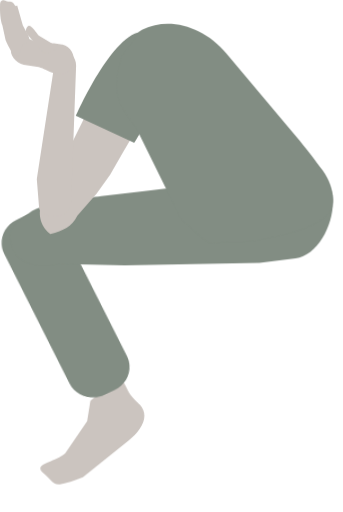
t = 0.00 s
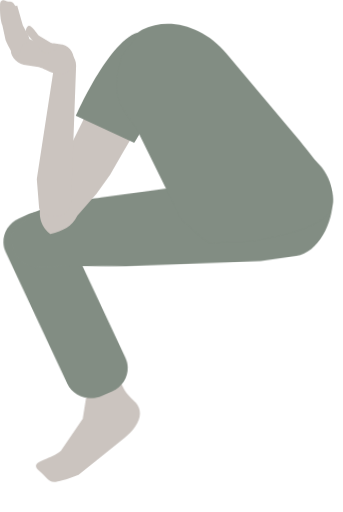
t = 0.70 s
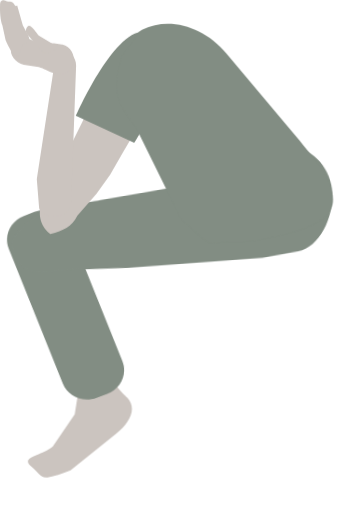
t = 1.29 s
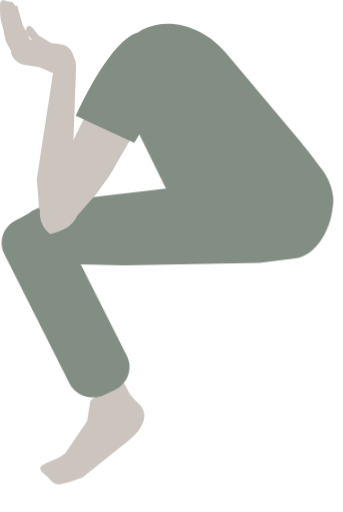
t = 2.00 s
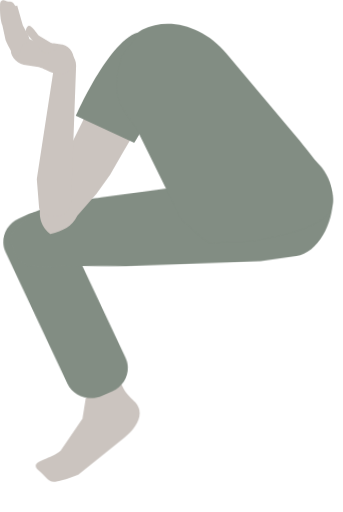
t = 2.71 s
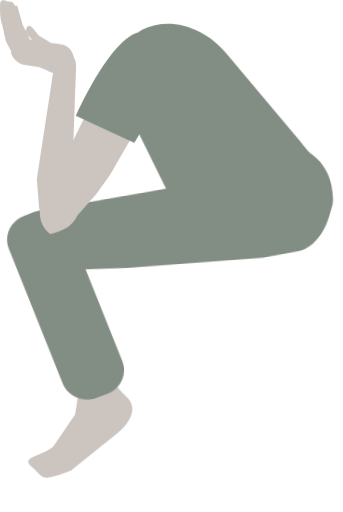
t = 3.30 s

The animated SVG that drew these frames (rendered in a browser with its animation timeline set to each time). Animation: 4 CSS @keyframes rules; one cycle of 4.00 s, repeats indefinitely.

<svg id="ebpgndoeuoma1" xmlns="http://www.w3.org/2000/svg" xmlns:xlink="http://www.w3.org/1999/xlink" viewBox="0 0 254.400000 379.530000" shape-rendering="geometricPrecision" text-rendering="geometricPrecision"><style><![CDATA[#ebpgndoeuoma13_to {animation: ebpgndoeuoma13_to__to 4000ms linear infinite normal forwards}@keyframes ebpgndoeuoma13_to__to { 0% {transform: translate(-899.718202px,-663.727520px);animation-timing-function: cubic-bezier(0,0,0.580000,1)} 10% {transform: translate(-910.038072px,-669.437785px);animation-timing-function: cubic-bezier(0,0,0.580000,1)} 25% {transform: translate(-899.718202px,-663.727520px);animation-timing-function: cubic-bezier(0,0,0.580000,1)} 35% {transform: translate(-910.038072px,-669.437785px);animation-timing-function: cubic-bezier(0,0,0.580000,1)} 50.500000% {transform: translate(-899.718202px,-663.727520px);animation-timing-function: cubic-bezier(0,0,0.580000,1)} 60.500000% {transform: translate(-910.038072px,-669.437785px);animation-timing-function: cubic-bezier(0,0,0.580000,1)} 75.500000% {transform: translate(-899.718202px,-663.727520px);animation-timing-function: cubic-bezier(0,0,0.580000,1)} 85.500000% {transform: translate(-910.038072px,-669.437785px);animation-timing-function: cubic-bezier(0,0,0.580000,1)} 95.500000% {transform: translate(-900.560942px,-664.193831px)} 100% {transform: translate(-900.560942px,-664.193831px)} }#ebpgndoeuoma15_to {animation: ebpgndoeuoma15_to__to 4000ms linear infinite normal forwards}@keyframes ebpgndoeuoma15_to__to { 0% {transform: translate(48.645505px,226.002067px);animation-timing-function: cubic-bezier(0,0,0.580000,1)} 25% {transform: translate(48.645505px,226.002067px);animation-timing-function: cubic-bezier(0,0,0.580000,1)} 47.500000% {transform: translate(48.645505px,226.002067px);animation-timing-function: cubic-bezier(0,0,0.580000,1)} 75% {transform: translate(48.645505px,226.002067px);animation-timing-function: cubic-bezier(0,0,0.580000,1)} 97.500000% {transform: translate(48.645505px,226.002067px)} 100% {transform: translate(48.645505px,226.002067px)} }#ebpgndoeuoma15_tr {animation: ebpgndoeuoma15_tr__tr 4000ms linear infinite normal forwards}@keyframes ebpgndoeuoma15_tr__tr { 0% {transform: rotate(-3.162117deg);animation-timing-function: cubic-bezier(0,0,0.580000,1)} 9.750000% {transform: rotate(2.223207deg);animation-timing-function: cubic-bezier(0,0,0.580000,1)} 25% {transform: rotate(-3.162117deg);animation-timing-function: cubic-bezier(0,0,0.580000,1)} 34.750000% {transform: rotate(2.223207deg);animation-timing-function: cubic-bezier(0,0,0.580000,1)} 50% {transform: rotate(-3.162117deg);animation-timing-function: cubic-bezier(0,0,0.580000,1)} 59.750000% {transform: rotate(2.223207deg);animation-timing-function: cubic-bezier(0,0,0.580000,1)} 75% {transform: rotate(-3.162117deg);animation-timing-function: cubic-bezier(0,0,0.580000,1)} 84.750000% {transform: rotate(2.223207deg);animation-timing-function: cubic-bezier(0,0,0.580000,1)} 97.250000% {transform: rotate(-0.095630deg)} 100% {transform: rotate(-0.095630deg)} }#ebpgndoeuoma17_tr {animation: ebpgndoeuoma17_tr__tr 4000ms linear infinite normal forwards}@keyframes ebpgndoeuoma17_tr__tr { 0% {transform: translate(127.200000px,154.876214px) rotate(0deg);animation-timing-function: cubic-bezier(0,0,0.580000,1)} 10% {transform: translate(127.200000px,154.876214px) rotate(-3.593227deg);animation-timing-function: cubic-bezier(0,0,0.580000,1)} 25% {transform: translate(127.200000px,154.876214px) rotate(0deg);animation-timing-function: cubic-bezier(0,0,0.580000,1)} 35% {transform: translate(127.200000px,154.876214px) rotate(-3.593227deg);animation-timing-function: cubic-bezier(0,0,0.580000,1)} 50% {transform: translate(127.200000px,154.876214px) rotate(0deg);animation-timing-function: cubic-bezier(0,0,0.580000,1)} 60% {transform: translate(127.200000px,154.876214px) rotate(-3.593227deg);animation-timing-function: cubic-bezier(0,0,0.580000,1)} 75% {transform: translate(127.200000px,154.876214px) rotate(0deg);animation-timing-function: cubic-bezier(0,0,0.580000,1)} 85% {transform: translate(127.200000px,154.876214px) rotate(-3.593227deg);animation-timing-function: cubic-bezier(0,0,0.580000,1)} 97.500000% {transform: translate(127.200000px,154.876214px) rotate(0.629970deg)} 100% {transform: translate(127.200000px,154.876214px) rotate(0.629970deg)} }]]></style><defs><clipPath id="ebpgndoeuoma2"><rect id="ebpgndoeuoma3" width="1402" height="1080" rx="0" ry="0" transform="matrix(1 0 0 1 0.25000000000000 -0.25000000000000)" fill="none" stroke="none" stroke-width="1"/></clipPath><clipPath id="ebpgndoeuoma4"><rect id="ebpgndoeuoma5" width="1402" height="1080" rx="0" ry="0" transform="matrix(1 0 0 1 259.44999999999999 0.27000000000000)" fill="none" stroke="none" stroke-width="1"/></clipPath><clipPath id="ebpgndoeuoma6"><rect id="ebpgndoeuoma7" width="1402" height="1080" rx="0" ry="0" transform="matrix(1 0 0 1 259.44999999999999 0.27000000000000)" fill="none" stroke="none" stroke-width="1"/></clipPath><clipPath id="ebpgndoeuoma8"><rect id="ebpgndoeuoma9" width="1402" height="1080" rx="0" ry="0" transform="matrix(1 0 0 1 259.44999999999999 0.27000000000000)" fill="none" stroke="none" stroke-width="1"/></clipPath><clipPath id="ebpgndoeuoma10"><rect id="ebpgndoeuoma11" width="1402" height="1080" rx="0" ry="0" transform="matrix(1 0 0 1 -966.25000000000000 -647.65999999999997)" fill="none" stroke="none" stroke-width="1"/></clipPath></defs><g id="ebpgndoeuoma12"><g id="ebpgndoeuoma13_to" transform="translate(-899.718202,-663.727520)"><path id="ebpgndoeuoma13" d="M959.180000,966.920000L956.690000,981.920000L940.310000,1005.620000C931,1013.150000,915.560000,1013.120000,924.570000,1020.810000C933.580000,1028.500000,929.080000,1032.540000,953.340000,1023.460000L987.200000,996.650000C996.510000,989.110000,1003.500000,978.870000,995.760000,969.970000C994.690000,968.740000,990.190000,964.780000,988.060000,961.300000C985.270000,956.720000,984.520000,952.380000,981.660000,951.570000C973.220000,949.200000,965.300000,962,959.180000,966.920000Z" transform="rotate(-0.354721) scale(1.001678,1) translate(0,0)" fill="rgb(203,196,191)" stroke="none" stroke-width="1"/></g></g><g id="ebpgndoeuoma14"><g id="ebpgndoeuoma15_to" transform="translate(48.645505,226.002067)"><g id="ebpgndoeuoma15_tr" transform="rotate(-3.162117)"><path id="ebpgndoeuoma15" d="M917.620000,828.140000L909.880000,831.330000C899.880000,835.450000,895.210000,846.540000,899.390000,856.100000L942.630000,955.100000C946.810000,964.670000,958.280000,969.100000,968.260000,964.970000L976,961.780000C986,957.660000,990.670000,946.570000,986.490000,937.010000L943.240000,838.010000C939.070000,828.450000,927.590000,824,917.620000,828.140000Z" transform="scale(0.995262,0.996380) translate(-942.940000,-896.553602)" fill="rgb(130,141,131)" stroke="none" stroke-width="1"/></g></g></g><g id="ebpgndoeuoma16"><g id="ebpgndoeuoma17_tr" transform="translate(127.200000,154.876214) rotate(0)"><path id="ebpgndoeuoma17" d="M1098.920000,781.480000L1030.600000,805.580000L996.690000,809.650000L964.640000,813.490000C953.440000,815.050000,929.780000,816.330000,913.310000,824.390000C900.460000,833.760000,896.080000,838.080000,897.090000,845.220000C899.810000,864.540000,914.930000,866.060000,932.720000,863.590000L981.880000,864.750000L1082,862.860000L1108.670000,859.660000C1126.450000,857.180000,1138.780000,831.270000,1136.060000,811.960000C1133.340000,792.650000,1116.700000,779,1098.920000,781.480000Z" transform="translate(-1016.693297,-822.969540)" fill="rgb(130,141,131)" stroke="none" stroke-width="1"/></g></g><g id="ebpgndoeuoma18"><g id="ebpgndoeuoma19" clip-path="url(#ebpgndoeuoma2)"><g id="ebpgndoeuoma20"><g id="ebpgndoeuoma21"><g id="ebpgndoeuoma22"><path id="ebpgndoeuoma23" d="M965.530000,693.850000L913.300000,799.850000C908.960000,808.330000,913.430000,818.680000,919.380000,822.570000C929.250000,819.740000,935.120000,817.290000,939.460000,808.800000L953.570000,792.720000L963.670000,778.720000L973.140000,762.200000L989.750000,733.930000L998.330000,709.140000C1002.660000,700.650000,998.830000,690.360000,989.780000,686.140000C980.730000,681.920000,969.870000,685.360000,965.530000,693.850000Z" transform="matrix(1 0 0 1 -882.01999999999998 -649.13000000000000)" fill="rgb(203,196,191)" stroke="none" stroke-width="1"/><path id="ebpgndoeuoma24" d="M922.500000,696.060000L921.130000,704.930000L909.310000,781.800000L910.890000,801.510000C910.670000,807.700000,916.290000,809.510000,922.730000,809.750000C929.043539,810.079379,934.435119,805.242157,934.790000,798.930000L938.470000,697.600000C938.575843,691.301923,933.558014,686.109522,927.260000,686L927.260000,686C920.790000,685.790000,922.730000,689.870000,922.500000,696.060000Z" transform="matrix(1 0 0 1 -882.01999999999998 -649.13000000000000)" fill="rgb(203,196,191)" stroke="none" stroke-width="1"/><path id="ebpgndoeuoma25" d="M928.090000,682.080000L922.090000,681.080000L910.890000,681.080000L901.510000,676.830000C895.290000,675.220000,892.090000,677.980000,890.410000,683.960000C888.730000,689.940000,893.510000,695.550000,899.730000,697.160000L910.730000,698.810000L913.460000,699.730000C913.460000,699.730000,917.740000,701.830000,920.620000,702.870000C922.011626,703.430785,923.483085,703.768275,924.980000,703.870000C931.200000,705.480000,934.710000,701.770000,936.380000,695.780000C937.134354,692.907548,936.714821,689.852990,935.213968,687.290282C933.713114,684.727575,931.254287,682.867333,928.380000,682.120000Z" transform="matrix(1 0 0 1 -882.01999999999998 -649.13000000000000)" fill="rgb(203,196,191)" stroke="none" stroke-width="1"/><path id="ebpgndoeuoma26" d="M883.770000,649.300000C881.950000,650.080000,882.170000,651.570000,882.070000,653.390000C881.840000,657.470000,882.430000,664.830000,883.780000,667.730000L886.160000,678.730000C888.050000,682.800000,891.950000,692.280000,896.160000,690.470000L898.930000,682.090000C903.170000,680.280000,904.840000,679.240000,902.930000,675.170000L898.930000,667.740000L894.840000,653.400000C894.560000,652.790000,894.200000,653.890000,893.510000,653.400000C893.060000,653.060000,892.180000,651.220000,891.200000,650.640000C890.220000,650.060000,888.670000,650.320000,887.040000,649.950000C886.130000,649.720000,885,648.750000,883.770000,649.300000Z" transform="matrix(1 0 0 1 -882.01999999999998 -649.13000000000000)" fill="rgb(203,196,191)" stroke="none" stroke-width="1"/><path id="ebpgndoeuoma27" d="M902.920000,668.330000C902.006959,669.045600,901.415914,670.094869,901.277107,671.246589C901.138300,672.398310,901.463124,673.557961,902.180000,674.470000L902.330000,674.650000L913.110000,687C914.805768,688.902863,917.696289,689.140440,919.680000,687.540000C921.680000,685.940000,926.680000,685.790000,925.040000,683.900000L910.770000,675.340000C909.110000,673.450000,904.900000,666.730000,902.920000,668.330000Z" transform="matrix(1 0 0 1 -882.01999999999998 -649.13000000000000)" fill="rgb(203,196,191)" stroke="none" stroke-width="1"/><path id="ebpgndoeuoma28" d="M996.910000,675.500000C972.680000,655.820000,938.370000,734.890000,938.370000,734.890000L981.580000,755C981.580000,755,1021.140000,695.170000,996.910000,675.500000Z" transform="matrix(1 0 0 1 -882.01999999999998 -649.13000000000000)" fill="rgb(130,141,131)" stroke="none" stroke-width="1"/></g></g></g></g></g><g id="ebpgndoeuoma29" transform="matrix(1 0 0 1 -207.82654135000001 20.78375292500007)"><g id="ebpgndoeuoma30"><g id="ebpgndoeuoma31"><g id="ebpgndoeuoma32"/><g id="ebpgndoeuoma33"/></g></g><g id="ebpgndoeuoma34"><g id="ebpgndoeuoma35"><rect id="ebpgndoeuoma36" width="468" height="198" rx="49" ry="0" transform="matrix(1 0 0 1 0 127.73999999999999)" fill="none" stroke="none" stroke-width="1"/></g></g></g><g id="ebpgndoeuoma37" transform="matrix(1 0 0 1 353.67113100000000 55.11408428500002)" clip-path="url(#ebpgndoeuoma8)"><g id="ebpgndoeuoma38" transform="matrix(0.99999781351960 -0.00209116140427 0.00209116140427 0.99999781351960 0 0)"><path id="ebpgndoeuoma39" d="M1229.650000,672C1226.940000,685.410000,1218.570000,698.560000,1239.500000,723.500000L1272.840000,791.290000C1274.910000,793.760000,1290.840000,808.880000,1294.360000,809.870000C1298.690000,811.090000,1303.360000,809.360000,1309.210000,809.260000C1316.140000,809.140000,1317.070000,809.580000,1329.640000,808.190000C1351.570000,803.900000,1368.590000,800.090000,1379.540000,791.530000C1398.450000,776.760000,1373.680000,749.120000,1352.750000,724.170000L1307.260000,669.970000C1290.520000,650,1265,642.390000,1245,652.190000C1241.420000,653.940000,1240.080000,657.190000,1238.750000,660.190000C1238.330000,660.530000,1236.040000,664.190000,1234.030000,666.190000C1232.311723,667.917729,1230.838043,669.872542,1229.650000,672Z" transform="matrix(1 0 0 1 -1485.81880691017159 -680.03149843558515)" fill="rgb(103,116,104)" stroke="none" stroke-width="1"/></g></g><g id="ebpgndoeuoma40" transform="matrix(1 0 0 1 89.53948748499997 18.95435852500000)" clip-path="url(#ebpgndoeuoma10)"><g id="ebpgndoeuoma41"><path id="ebpgndoeuoma42" d="M4,24.070000C1.240000,37.480000,-7.130000,50.630000,13.800000,75.570000L47.140000,143.360000C49.210000,145.830000,65.140000,160.950000,68.660000,161.940000C72.990000,163.160000,77.660000,161.430000,83.510000,161.330000C90.440000,161.210000,91.370000,161.650000,103.940000,160.260000C125.870000,155.970000,142.890000,152.160000,153.840000,143.600000C172.750000,128.830000,147.980000,101.190000,127.050000,76.240000L81.560000,22C64.820000,2.070000,39.300000,-5.540000,19.300000,4.260000C15.720000,6.010000,14.380000,9.260000,13.050000,12.260000C12.630000,12.600000,10.340000,16.260000,8.330000,18.260000C6.629358,19.990908,5.172613,21.945570,4,24.070000Z" transform="matrix(1 0 0 1 -3.17172169000000 -1.39301941500000)" fill="rgb(130,141,131)" stroke="none" stroke-width="1"/></g></g></svg>